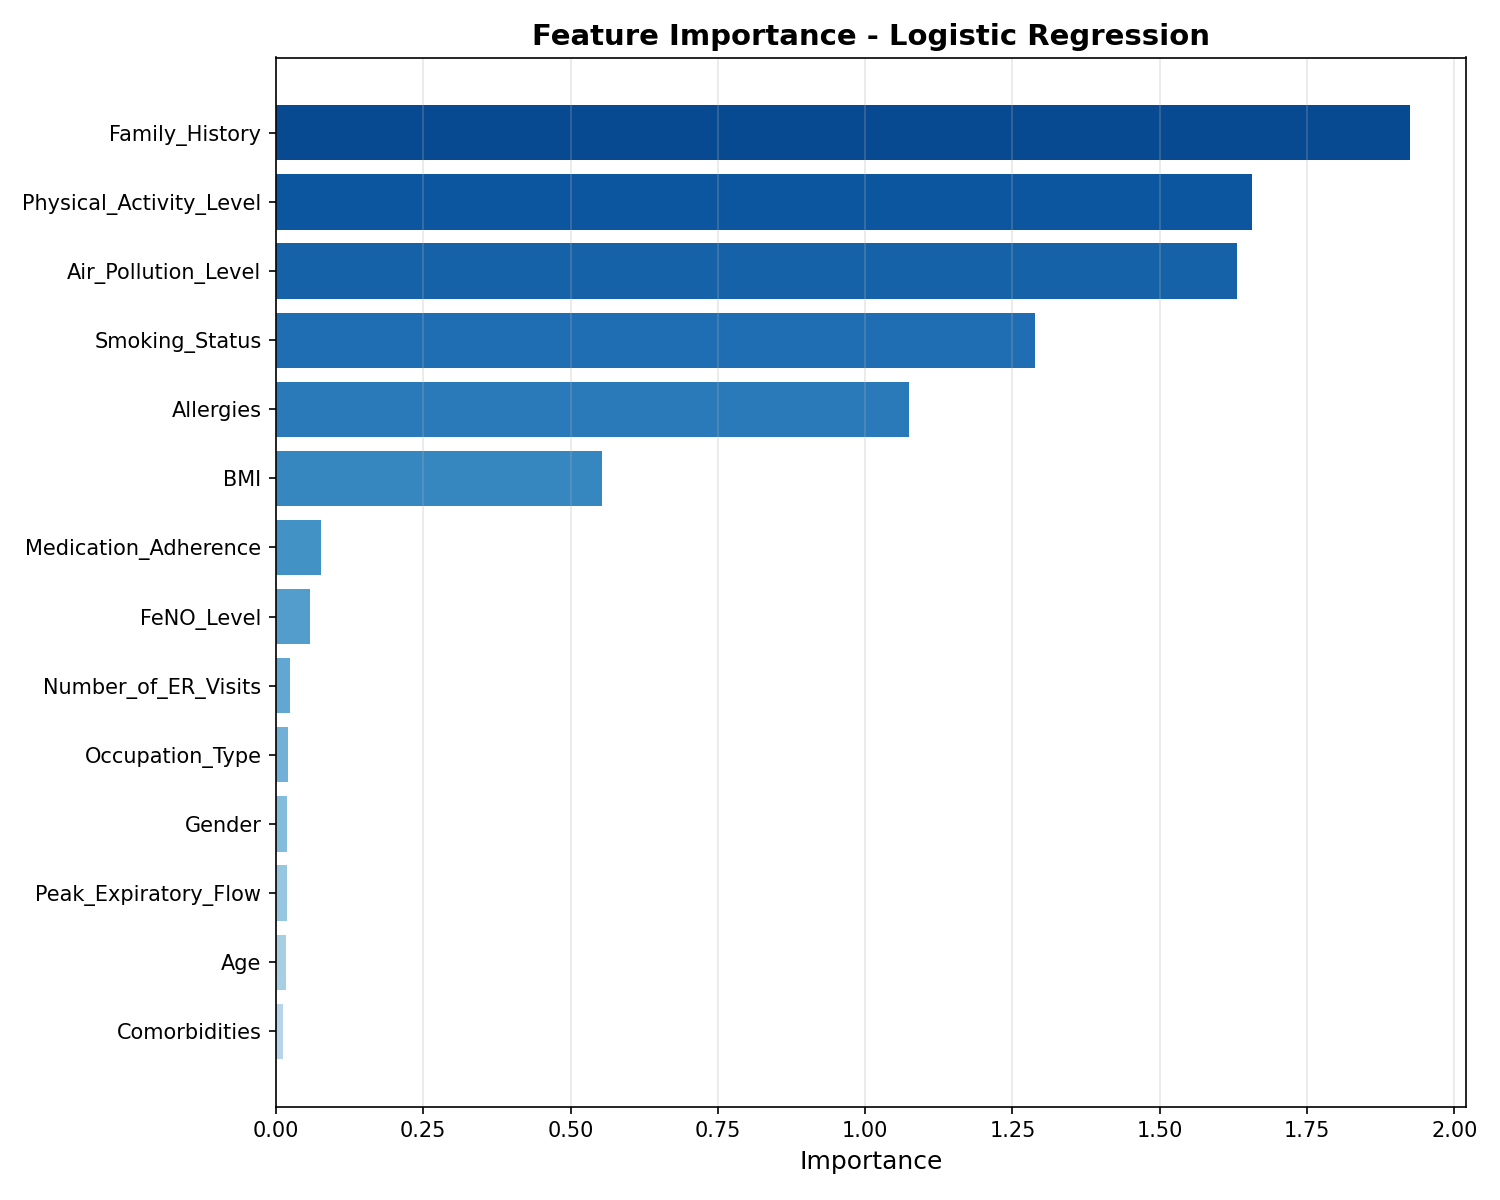

The data file committed next to this chart (first rows):
feature, importance
Comorbidities, 0.0122
Age, 0.01787
Peak_Expiratory_Flow, 0.01893
Gender, 0.01942
Occupation_Type, 0.02003
Number_of_ER_Visits, 0.02463
FeNO_Level, 0.05797
Medication_Adherence, 0.07686
BMI, 0.5537
Allergies, 1.074
Smoking_Status, 1.289
Air_Pollution_Level, 1.632
Physical_Activity_Level, 1.657
Family_History, 1.924
